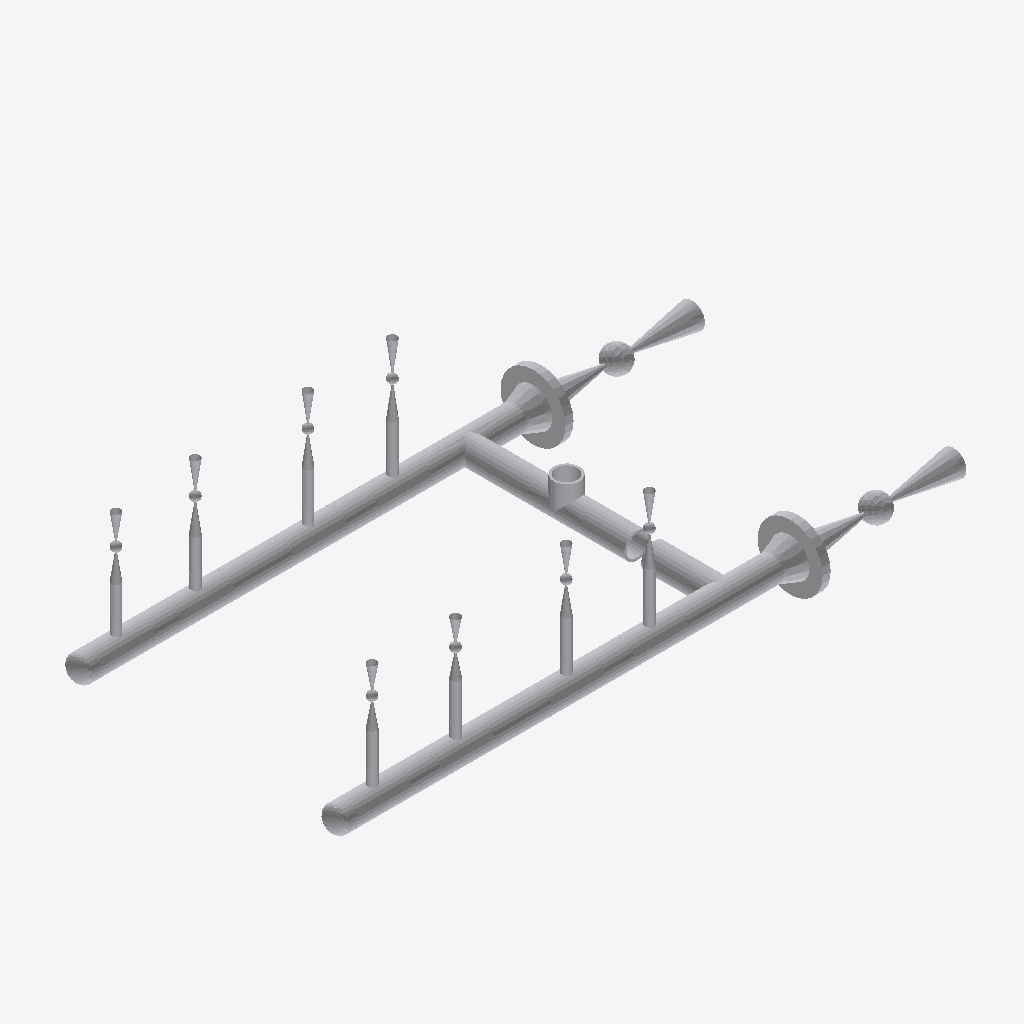
Isometric view of an IFC building model (IFC-SPF (STEP), schema IFC2X3, length unit millimetre), seen from the south-west, elements coloured by IFC class: 46 other elements (light grey).
Extent 1.5 m × 0.8 m × 0.4 m (x, y, z). Elements (46): 21 IfcFlowSegment, 12 IfcFlowController, 11 IfcFlowFitting, 2 IfcDistributionFlowElement.

HEADER;
FILE_DESCRIPTION(('ViewDefinition [CoordinationView]'),'2;1');
FILE_NAME('/home/giovanni/IdeaProjects/ifc/ifc-out/sk/05IA46000032A08G.ifc','2020-10-13T21:06:15',(''),('Antea S.r.l.'),'IFC.JAVA 0.0.1-SNAPSHOT','Antea IFC Export 0.0.1-SNAPSHOT','');
FILE_SCHEMA(('IFC2X3'));
ENDSEC;
DATA;
#15=IFCPROJECT('1rpJWibXD7rxSwJI1Z8_2g',#6,'05-IA-460-0-003-2"-A08-G',$,$,$,$,(#9),#14);
#16=IFCSITE('3SIFBFp5X2cB7tQMt1ppy9',#6,$,$,$,$,$,$,.COMPLEX.,$,$,$,$,$);
#282=IFCFLOWCONTROLLER('1qJDZxmdrAlAuqjFuAPeyL',#6,'Nozzle','{?  "CATEGORY" : "TUBFLANGE",?  "ADESCR" : "FL5292838",?  "NDIAMETRO" : 60.33,?  "ITIPO_TENUTA" : "0-TFG_NONE",?  "ASCHEDULE" : "80",?  "ACLASS" : "150",?  "ITIPO_STD" : "0-ANSI",?  "ITIPO_FAMSPEC" : ',$,#264,#281,$);
#286=IFCFLOWCONTROLLER('0upZey8rv8jfTS_9CwFVd9',#6,'Nozzle','{?  "CATEGORY" : "TUBFLANGE",?  "ADESCR" : "FL5292860",?  "NDIAMETRO" : 60.33,?  "ITIPO_TENUTA" : "0-TFG_NONE",?  "ASCHEDULE" : "80",?  "ACLASS" : "150",?  "ITIPO_STD" : "0-ANSI",?  "ITIPO_FAMSPEC" : ',$,#285,#281,$);
#559=IFCFLOWCONTROLLER('16z8o1VB18s8H7FdtpnTu2',#6,'Valve','{?  "CATEGORY" : "TUBVALVOLE",?  "ADESCR" : "VL5292839",?  "IACCESSO" : "0-Sconoscuito",?  "NDIAMETRO" : 60.33,?  "ITIPO_VALVOLA" : "1-VALVE_STD",?  "ITIPO_COLL" : "0-COLL_FLANGIATO",?  "IOVOLANTINO" ',$,#535,#558,$);
#576=IFCFLOWCONTROLLER('0Mv3jRlED4kf88hc4NVBou',#6,'Valve','{?  "CATEGORY" : "TUBVALVOLE",?  "ADESCR" : "VL5292861",?  "IACCESSO" : "0-Sconoscuito",?  "NDIAMETRO" : 60.33,?  "ITIPO_VALVOLA" : "1-VALVE_STD",?  "ITIPO_COLL" : "0-COLL_FLANGIATO",?  "IOVOLANTINO" ',$,#562,#575,$);
#337=IFCFLOWFITTING('3Tkmp4_Oj55AA4zLQ_KXj$',#6,'Tee','{?  "CATEGORY" : "TUBDIRAME",?  "ADESCR" : "Derivazione",?  "NDIAMETRO1" : 60.33,?  "ASCHEDULE" : "80",?  "ITIPO_STD" : "0-ANSI",?  "ITIPO_FAMSPEC" : "",?  "AGRUPPO_SCH" : "A08",?  "NSPESS" : 5.54,?  ',$,#319,#336,$);
#341=IFCFLOWFITTING('0DhKzWgJP7lhZ2gCNe5$jp',#6,'Tee','{?  "CATEGORY" : "TUBDIRAME",?  "ADESCR" : "Derivazione",?  "NDIAMETRO1" : 60.33,?  "ASCHEDULE" : "80",?  "ITIPO_STD" : "0-ANSI",?  "ITIPO_FAMSPEC" : "",?  "AGRUPPO_SCH" : "A08",?  "NSPESS" : 5.54,?  ',$,#340,#336,$);
#250=IFCFLOWSEGMENT('1ItT7GN1v1iwnZmAQxqTeA',#6,'Shell','{?  "CATEGORY" : "TUBTUBI",?  "ADESCR" : "Derivazione",?  "NDIAMETRO" : 60.33,?  "ASCHEDULE" : "80",?  "ITIPO_STD" : "0-ANSI",?  "ITIPO_FAMSPEC" : "",?  "AGRUPPO_SCH" : "A08",?  "NSPESS" : 5.54,?  "NL',$,#242,#249,$);
#184=IFCFLOWSEGMENT('2JAnAlA9595Oedjt_ijK78',#6,'Shell','{?  "CATEGORY" : "TUBTUBI",?  "ADESCR" : "Derivazione",?  "NDIAMETRO" : 60.33,?  "ASCHEDULE" : "80",?  "ITIPO_STD" : "0-ANSI",?  "ITIPO_FAMSPEC" : "",?  "AGRUPPO_SCH" : "A08",?  "NSPESS" : 5.54,?  "NL',$,#176,#183,$);
#362=IFCFLOWFITTING('3vMlMGPDv71AMdd0GyAvlv',#6,'Tee','{?  "CATEGORY" : "TUBDIRAME",?  "ADESCR" : "Derivazione",?  "NDIAMETRO1" : 60.33,?  "ASCHEDULE" : "80",?  "ITIPO_STD" : "0-ANSI",?  "ITIPO_FAMSPEC" : "",?  "AGRUPPO_SCH" : "A08",?  "NSPESS" : 5.54,?  ',$,#361,#353,$);
#358=IFCFLOWFITTING('1rIK9lVpX4HuTovJ4laVf_',#6,'Tee','{?  "CATEGORY" : "TUBDIRAME",?  "ADESCR" : "Derivazione",?  "NDIAMETRO1" : 60.33,?  "ASCHEDULE" : "80",?  "ITIPO_STD" : "0-ANSI",?  "ITIPO_FAMSPEC" : "",?  "AGRUPPO_SCH" : "A08",?  "NSPESS" : 5.54,?  ',$,#357,#353,$);
#374=IFCFLOWFITTING('3QJo6qHFL46vdfJDeHyv$B',#6,'Tee','{?  "CATEGORY" : "TUBDIRAME",?  "ADESCR" : "Derivazione",?  "NDIAMETRO1" : 60.33,?  "ASCHEDULE" : "80",?  "ITIPO_STD" : "0-ANSI",?  "ITIPO_FAMSPEC" : "",?  "AGRUPPO_SCH" : "A08",?  "NSPESS" : 5.54,?  ',$,#373,#353,$);
#354=IFCFLOWFITTING('1qcQF1n191890XR$AAZEnG',#6,'Tee','{?  "CATEGORY" : "TUBDIRAME",?  "ADESCR" : "Derivazione",?  "NDIAMETRO1" : 60.33,?  "ASCHEDULE" : "80",?  "ITIPO_STD" : "0-ANSI",?  "ITIPO_FAMSPEC" : "",?  "AGRUPPO_SCH" : "A08",?  "NSPESS" : 5.54,?  ',$,#344,#353,$);
#366=IFCFLOWFITTING('12j21sw5LEFhJy1sxpNFt8',#6,'Tee','{?  "CATEGORY" : "TUBDIRAME",?  "ADESCR" : "Derivazione",?  "NDIAMETRO1" : 60.33,?  "ASCHEDULE" : "80",?  "ITIPO_STD" : "0-ANSI",?  "ITIPO_FAMSPEC" : "",?  "AGRUPPO_SCH" : "A08",?  "NSPESS" : 5.54,?  ',$,#365,#353,$);
#382=IFCFLOWFITTING('1WBYPnVML61xWk29t6LGTW',#6,'Tee','{?  "CATEGORY" : "TUBDIRAME",?  "ADESCR" : "Derivazione",?  "NDIAMETRO1" : 60.33,?  "ASCHEDULE" : "80",?  "ITIPO_STD" : "0-ANSI",?  "ITIPO_FAMSPEC" : "",?  "AGRUPPO_SCH" : "A08",?  "NSPESS" : 5.54,?  ',$,#381,#353,$);
#128=IFCFLOWSEGMENT('1L4B3opQD9Eg8jrIVAxh0c',#6,'Shell','{?  "CATEGORY" : "TUBTUBI",?  "ADESCR" : "Derivazione",?  "NDIAMETRO" : 60.33,?  "ASCHEDULE" : "80",?  "ITIPO_STD" : "0-ANSI",?  "ITIPO_FAMSPEC" : "",?  "AGRUPPO_SCH" : "A08",?  "NSPESS" : 5.54,?  "NL',$,#118,#127,$);
#386=IFCFLOWFITTING('21AWX8N193W8PODc1_0CTX',#6,'Tee','{?  "CATEGORY" : "TUBDIRAME",?  "ADESCR" : "Derivazione",?  "NDIAMETRO1" : 60.33,?  "ASCHEDULE" : "80",?  "ITIPO_STD" : "0-ANSI",?  "ITIPO_FAMSPEC" : "",?  "AGRUPPO_SCH" : "A08",?  "NSPESS" : 5.54,?  ',$,#385,#353,$);
#378=IFCFLOWFITTING('3LtE_5Don2yPEwA2FaISGn',#6,'Tee','{?  "CATEGORY" : "TUBDIRAME",?  "ADESCR" : "Derivazione",?  "NDIAMETRO1" : 60.33,?  "ASCHEDULE" : "80",?  "ITIPO_STD" : "0-ANSI",?  "ITIPO_FAMSPEC" : "",?  "AGRUPPO_SCH" : "A08",?  "NSPESS" : 5.54,?  ',$,#377,#353,$);
#370=IFCFLOWFITTING('3MKQB6jMf0eBuxy8pEcLQW',#6,'Tee','{?  "CATEGORY" : "TUBDIRAME",?  "ADESCR" : "Derivazione",?  "NDIAMETRO1" : 60.33,?  "ASCHEDULE" : "80",?  "ITIPO_STD" : "0-ANSI",?  "ITIPO_FAMSPEC" : "",?  "AGRUPPO_SCH" : "A08",?  "NSPESS" : 5.54,?  ',$,#369,#336,$);
#206=IFCFLOWSEGMENT('3g_K$JMnL4jOWhm5i4jFW8',#6,'Shell','{?  "CATEGORY" : "TUBTUBI",?  "ADESCR" : "Derivazione",?  "NDIAMETRO" : 60.33,?  "ASCHEDULE" : "80",?  "ITIPO_STD" : "0-ANSI",?  "ITIPO_FAMSPEC" : "",?  "AGRUPPO_SCH" : "A08",?  "NSPESS" : 5.54,?  "NL',$,#198,#205,$);
#139=IFCFLOWSEGMENT('2ay8S8WlL0HAMkTEf8091R',#6,'Shell','{?  "CATEGORY" : "TUBTUBI",?  "ADESCR" : "PS5292834",?  "NDIAMETRO" : 60.33,?  "ASCHEDULE" : "80",?  "ITIPO_STD" : "0-ANSI",?  "ITIPO_FAMSPEC" : "",?  "AGRUPPO_SCH" : "A08",?  "NSPESS" : 5.54,?  "NLUN',$,#131,#138,$);
#239=IFCFLOWSEGMENT('1LNuYCPvTFCRTSXUaRjMHX',#6,'Shell','{?  "CATEGORY" : "TUBTUBI",?  "ADESCR" : "Derivazione",?  "NDIAMETRO" : 60.33,?  "ASCHEDULE" : "80",?  "ITIPO_STD" : "0-ANSI",?  "ITIPO_FAMSPEC" : "",?  "AGRUPPO_SCH" : "A08",?  "NSPESS" : 5.54,?  "NL',$,#231,#238,$);
#195=IFCFLOWSEGMENT('3pnBvZV8X5uRu7IFPUA4BC',#6,'Shell','{?  "CATEGORY" : "TUBTUBI",?  "ADESCR" : "Derivazione",?  "NDIAMETRO" : 60.33,?  "ASCHEDULE" : "80",?  "ITIPO_STD" : "0-ANSI",?  "ITIPO_FAMSPEC" : "",?  "AGRUPPO_SCH" : "A08",?  "NSPESS" : 5.54,?  "NL',$,#187,#194,$);
#173=IFCFLOWSEGMENT('2n0dORHFn0weXdLV_aNtJ9',#6,'Shell','{?  "CATEGORY" : "TUBTUBI",?  "ADESCR" : "Derivazione",?  "NDIAMETRO" : 60.33,?  "ASCHEDULE" : "80",?  "ITIPO_STD" : "0-ANSI",?  "ITIPO_FAMSPEC" : "",?  "AGRUPPO_SCH" : "A08",?  "NSPESS" : 5.54,?  "NL',$,#165,#172,$);
#261=IFCFLOWSEGMENT('3bwaHA4Pf0NP1K7SvIM4n0',#6,'Shell','{?  "CATEGORY" : "TUBTUBI",?  "ADESCR" : "Derivazione",?  "NDIAMETRO" : 60.33,?  "ASCHEDULE" : "80",?  "ITIPO_STD" : "0-ANSI",?  "ITIPO_FAMSPEC" : "",?  "AGRUPPO_SCH" : "A08",?  "NSPESS" : 5.54,?  "NL',$,#253,#260,$);
#316=IFCDISTRIBUTIONFLOWELEMENT('0d6Lmz5CLCAeBdt6YC0bsG',#6,'Endplate','{?  "CATEGORY" : "TUBFONDELLI",?  "ADESCR" : "FD5292870",?  "NDIAMETRO" : 60.33,?  "ASCHEDULE" : "80",?  "ITIPO_STD" : "0-ANSI",?  "ITIPO_FAMSPEC" : "",?  "AGRUPPO_SCH" : "A08",?  "NCOLLETTO" : 21.082',$,#315,#311,$);
#312=IFCDISTRIBUTIONFLOWELEMENT('3nTrfjV1P2pvoFGfrVVuXi',#6,'Endplate','{?  "CATEGORY" : "TUBFONDELLI",?  "ADESCR" : "FD5292848",?  "NDIAMETRO" : 60.33,?  "ASCHEDULE" : "80",?  "ITIPO_STD" : "0-ANSI",?  "ITIPO_FAMSPEC" : "",?  "AGRUPPO_SCH" : "A08",?  "NCOLLETTO" : 21.082',$,#289,#311,$);
#217=IFCFLOWSEGMENT('0uaKb0uJ914A57WBhkqEGt',#6,'Shell','{?  "CATEGORY" : "TUBTUBI",?  "ADESCR" : "Derivazione",?  "NDIAMETRO" : 60.33,?  "ASCHEDULE" : "80",?  "ITIPO_STD" : "0-ANSI",?  "ITIPO_FAMSPEC" : "",?  "AGRUPPO_SCH" : "A08",?  "NSPESS" : 5.54,?  "NL',$,#209,#216,$);
#150=IFCFLOWSEGMENT('0MuHlVc657uhfTgqU7tWIr',#6,'Shell','{?  "CATEGORY" : "TUBTUBI",?  "ADESCR" : "Derivazione",?  "NDIAMETRO" : 60.33,?  "ASCHEDULE" : "80",?  "ITIPO_STD" : "0-ANSI",?  "ITIPO_FAMSPEC" : "",?  "AGRUPPO_SCH" : "A08",?  "NSPESS" : 5.54,?  "NL',$,#142,#149,$);
#162=IFCFLOWSEGMENT('2j8XclFE51FuRqdZzWcysD',#6,'Shell','{?  "CATEGORY" : "TUBTUBI",?  "ADESCR" : "Derivazione",?  "NDIAMETRO" : 60.33,?  "ASCHEDULE" : "80",?  "ITIPO_STD" : "0-ANSI",?  "ITIPO_FAMSPEC" : "",?  "AGRUPPO_SCH" : "A08",?  "NSPESS" : 5.54,?  "NL',$,#154,#161,$);
#228=IFCFLOWSEGMENT('18tJ9UaA93RPz0ZnlIO6nJ',#6,'Shell','{?  "CATEGORY" : "TUBTUBI",?  "ADESCR" : "Derivazione",?  "NDIAMETRO" : 60.33,?  "ASCHEDULE" : "80",?  "ITIPO_STD" : "0-ANSI",?  "ITIPO_FAMSPEC" : "",?  "AGRUPPO_SCH" : "A08",?  "NSPESS" : 5.54,?  "NL',$,#220,#227,$);
#532=IFCFLOWCONTROLLER('2Q$Z0rCxH06w7AeJ_TY3H6',#6,'Valve','{?  "CATEGORY" : "TUBVALVOLE",?  "ADESCR" : "VL5292878",?  "IACCESSO" : "0-Sconoscuito",?  "NDIAMETRO" : 21.34,?  "ITIPO_VALVOLA" : "1-VALVE_STD",?  "ITIPO_COLL" : "1-COLL_SALDATO",?  "IOVOLANTINO" : ',$,#518,#531,$);
#498=IFCFLOWCONTROLLER('1H9QVWlLnAceSb550S8dsF',#6,'Valve','{?  "CATEGORY" : "TUBVALVOLE",?  "ADESCR" : "VL5292874",?  "IACCESSO" : "0-Sconoscuito",?  "NDIAMETRO" : 21.34,?  "ITIPO_VALVOLA" : "1-VALVE_STD",?  "ITIPO_COLL" : "1-COLL_SALDATO",?  "IOVOLANTINO" : ',$,#484,#497,$);
#464=IFCFLOWCONTROLLER('0_GGKgJMj6bvzlT183XuHo',#6,'Valve','{?  "CATEGORY" : "TUBVALVOLE",?  "ADESCR" : "VL5292856",?  "IACCESSO" : "0-Sconoscuito",?  "NDIAMETRO" : 21.34,?  "ITIPO_VALVOLA" : "1-VALVE_STD",?  "ITIPO_COLL" : "1-COLL_SALDATO",?  "IOVOLANTINO" : ',$,#450,#463,$);
#515=IFCFLOWCONTROLLER('0ktf53Jo58HgYTzsE9Dt7N',#6,'Valve','{?  "CATEGORY" : "TUBVALVOLE",?  "ADESCR" : "VL5292876",?  "IACCESSO" : "0-Sconoscuito",?  "NDIAMETRO" : 21.34,?  "ITIPO_VALVOLA" : "1-VALVE_STD",?  "ITIPO_COLL" : "1-COLL_SALDATO",?  "IOVOLANTINO" : ',$,#501,#514,$);
#447=IFCFLOWCONTROLLER('1AobAU6$b7w9hk2faUplc3',#6,'Valve','{?  "CATEGORY" : "TUBVALVOLE",?  "ADESCR" : "VL5292854",?  "IACCESSO" : "0-Sconoscuito",?  "NDIAMETRO" : 21.34,?  "ITIPO_VALVOLA" : "1-VALVE_STD",?  "ITIPO_COLL" : "1-COLL_SALDATO",?  "IOVOLANTINO" : ',$,#433,#446,$);
#481=IFCFLOWCONTROLLER('0ZPQ6mbcz6Aui$tqOmcWWS',#6,'Valve','{?  "CATEGORY" : "TUBVALVOLE",?  "ADESCR" : "VL5292872",?  "IACCESSO" : "0-Sconoscuito",?  "NDIAMETRO" : 21.34,?  "ITIPO_VALVOLA" : "1-VALVE_STD",?  "ITIPO_COLL" : "1-COLL_SALDATO",?  "IOVOLANTINO" : ',$,#467,#480,$);
#413=IFCFLOWCONTROLLER('0BbGH_s3rDCfRnXBdfxJ81',#6,'Valve','{?  "CATEGORY" : "TUBVALVOLE",?  "ADESCR" : "VL5292850",?  "IACCESSO" : "0-Sconoscuito",?  "NDIAMETRO" : 21.34,?  "ITIPO_VALVOLA" : "1-VALVE_STD",?  "ITIPO_COLL" : "1-COLL_SALDATO",?  "IOVOLANTINO" : ',$,#389,#412,$);
#430=IFCFLOWCONTROLLER('3IXvXggx9DGuhX1X4eHrbK',#6,'Valve','{?  "CATEGORY" : "TUBVALVOLE",?  "ADESCR" : "VL5292852",?  "IACCESSO" : "0-Sconoscuito",?  "NDIAMETRO" : 21.34,?  "ITIPO_VALVOLA" : "1-VALVE_STD",?  "ITIPO_COLL" : "1-COLL_SALDATO",?  "IOVOLANTINO" : ',$,#416,#429,$);
#48=IFCFLOWSEGMENT('0I4HwGyTP0oQ7tuB333jkT',#6,'Shell','{?  "CATEGORY" : "TUBTUBI",?  "ADESCR" : "Derivazione",?  "NDIAMETRO" : 21.34,?  "ASCHEDULE" : "80",?  "ITIPO_STD" : "0-ANSI",?  "ITIPO_FAMSPEC" : "",?  "AGRUPPO_SCH" : "A08",?  "NSPESS" : 3.73,?  "NL',$,#40,#47,$);
#70=IFCFLOWSEGMENT('0Qky0MdybEPhsGTu0Y48PB',#6,'Shell','{?  "CATEGORY" : "TUBTUBI",?  "ADESCR" : "Derivazione",?  "NDIAMETRO" : 21.34,?  "ASCHEDULE" : "80",?  "ITIPO_STD" : "0-ANSI",?  "ITIPO_FAMSPEC" : "",?  "AGRUPPO_SCH" : "A08",?  "NSPESS" : 3.73,?  "NL',$,#62,#69,$);
#59=IFCFLOWSEGMENT('0AipqAND9AVBNokh7oZg0o',#6,'Shell','{?  "CATEGORY" : "TUBTUBI",?  "ADESCR" : "Derivazione",?  "NDIAMETRO" : 21.34,?  "ASCHEDULE" : "80",?  "ITIPO_STD" : "0-ANSI",?  "ITIPO_FAMSPEC" : "",?  "AGRUPPO_SCH" : "A08",?  "NSPESS" : 3.73,?  "NL',$,#51,#58,$);
#37=IFCFLOWSEGMENT('0APuoRuOH0jBO9jWwnuudX',#6,'Shell','{?  "CATEGORY" : "TUBTUBI",?  "ADESCR" : "Derivazione",?  "NDIAMETRO" : 21.34,?  "ASCHEDULE" : "80",?  "ITIPO_STD" : "0-ANSI",?  "ITIPO_FAMSPEC" : "",?  "AGRUPPO_SCH" : "A08",?  "NSPESS" : 3.73,?  "NL',$,#25,#36,$);
#114=IFCFLOWSEGMENT('1IqwWuukf3lw9lzax3iSJr',#6,'Shell','{?  "CATEGORY" : "TUBTUBI",?  "ADESCR" : "Derivazione",?  "NDIAMETRO" : 21.34,?  "ASCHEDULE" : "80",?  "ITIPO_STD" : "0-ANSI",?  "ITIPO_FAMSPEC" : "",?  "AGRUPPO_SCH" : "A08",?  "NSPESS" : 3.73,?  "NL',$,#106,#113,$);
#92=IFCFLOWSEGMENT('2G3PVPN916GwzB7gb6rpPg',#6,'Shell','{?  "CATEGORY" : "TUBTUBI",?  "ADESCR" : "Derivazione",?  "NDIAMETRO" : 21.34,?  "ASCHEDULE" : "80",?  "ITIPO_STD" : "0-ANSI",?  "ITIPO_FAMSPEC" : "",?  "AGRUPPO_SCH" : "A08",?  "NSPESS" : 3.73,?  "NL',$,#84,#91,$);
#103=IFCFLOWSEGMENT('3ua3qvCRX7bu0yxm9AM$Vt',#6,'Shell','{?  "CATEGORY" : "TUBTUBI",?  "ADESCR" : "Derivazione",?  "NDIAMETRO" : 21.34,?  "ASCHEDULE" : "80",?  "ITIPO_STD" : "0-ANSI",?  "ITIPO_FAMSPEC" : "",?  "AGRUPPO_SCH" : "A08",?  "NSPESS" : 3.73,?  "NL',$,#95,#102,$);
#81=IFCFLOWSEGMENT('1jbwKW59j2d80qPKMxiLBs',#6,'Shell','{?  "CATEGORY" : "TUBTUBI",?  "ADESCR" : "Derivazione",?  "NDIAMETRO" : 21.34,?  "ASCHEDULE" : "80",?  "ITIPO_STD" : "0-ANSI",?  "ITIPO_FAMSPEC" : "",?  "AGRUPPO_SCH" : "A08",?  "NSPESS" : 3.73,?  "NL',$,#73,#80,$);
ENDSEC;
